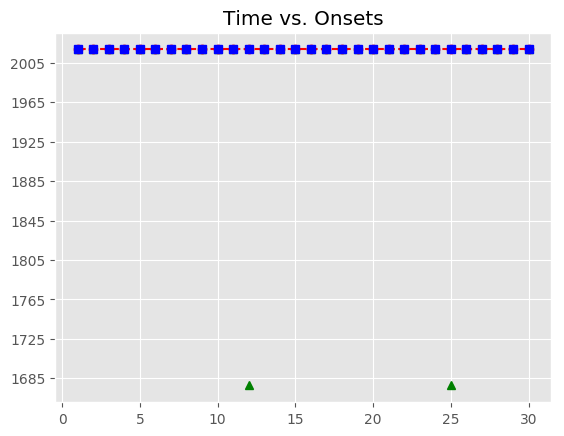

The file beside this chart, header and first rows:
, Asynchrony, Tap Onset, Test, True Onset, User ID, IOI, Max, Min, Sanitized Tap Onset, Sanitized Asynchrony, Sanitized Mean Asynchrony, Sanitized Std Dev Asynchrony, Mean Asynchrony, Std Dev Asynchrony, Missed Taps, Phase Correction Response, Latency, Latency Corrected SA
1, -290, 2018-07-17 14:06:31.936170, A3a4, 2018-07-17 14:06:32.226176, 1779, 301.9, 2018-07-17 14:06:32.377105, 2018-07-17 14:06:32.063636, 2018-07-17 14:06:32.248711, 22.54, 21.83, 46.23, -287.7, 52.97, 2, 13.51, 67.08, 89.61
2, -279.3, 2018-07-17 14:06:32.248711, A3a4, 2018-07-17 14:06:32.528035, 1779, 301.9, 2018-07-17 14:06:32.678965, 2018-07-17 14:06:32.377105, 2018-07-17 14:06:32.564081, 36.05, 21.83, 46.23, -287.7, 52.97, 2, 11.37, 67.08, 103.1
3, -265.8, 2018-07-17 14:06:32.564081, A3a4, 2018-07-17 14:06:32.829895, 1779, 325.1, 2018-07-17 14:06:32.992435, 2018-07-17 14:06:32.678965, 2018-07-17 14:06:32.877310, 47.41, 21.83, 46.23, -287.7, 52.97, 2, -31.64, 72.24, 119.7
4, -277.7, 2018-07-17 14:06:32.877310, A3a4, 2018-07-17 14:06:33.154974, 1779, 301.9, 2018-07-17 14:06:33.305903, 2018-07-17 14:06:32.992435, 2018-07-17 14:06:33.170747, 15.77, 21.83, 46.23, -287.7, 52.97, 2, 18.11, 67.08, 82.85
5, -286.1, 2018-07-17 14:06:33.170747, A3a4, 2018-07-17 14:06:33.456833, 1779, 325.1, 2018-07-17 14:06:33.619373, 2018-07-17 14:06:33.305903, 2018-07-17 14:06:33.490720, 33.89, 21.83, 46.23, -287.7, 52.97, 2, -6.481, 72.24, 106.1
6, -291.2, 2018-07-17 14:06:33.490720, A3a4, 2018-07-17 14:06:33.781913, 1779, 325.1, 2018-07-17 14:06:33.944453, 2018-07-17 14:06:33.619373, 2018-07-17 14:06:33.809319, 27.41, 21.83, 46.23, -287.7, 52.97, 2, 9.582, 72.24, 99.65
7, -297.7, 2018-07-17 14:06:33.809319, A3a4, 2018-07-17 14:06:34.106992, 1779, 348.3, 2018-07-17 14:06:34.281141, 2018-07-17 14:06:33.944453, 2018-07-17 14:06:34.143980, 36.99, 21.83, 46.23, -287.7, 52.97, 2, -7.18, 77.4, 114.4
8, -311.3, 2018-07-17 14:06:34.143980, A3a4, 2018-07-17 14:06:34.455291, 1779, 348.3, 2018-07-17 14:06:34.629441, 2018-07-17 14:06:34.281141, 2018-07-17 14:06:34.485099, 29.81, 21.83, 46.23, -287.7, 52.97, 2, 6.487, 77.4, 107.2
9, -318.5, 2018-07-17 14:06:34.485099, A3a4, 2018-07-17 14:06:34.803591, 1779, 348.3, 2018-07-17 14:06:34.977740, 2018-07-17 14:06:34.629441, 2018-07-17 14:06:34.839886, 36.3, 21.83, 46.23, -287.7, 52.97, 2, 3.375, 77.4, 113.7
10, -312, 2018-07-17 14:06:34.839886, A3a4, 2018-07-17 14:06:35.151890, 1779, 371.5, 2018-07-17 14:06:35.337650, 2018-07-17 14:06:34.977740, 2018-07-17 14:06:35.191560, 39.67, 21.83, 46.23, -287.7, 52.97, 2, -18.15, 82.56, 122.2
11, -331.8, 2018-07-17 14:06:35.191560, A3a4, 2018-07-17 14:06:35.523409, 1779, 348.3, 2018-07-17 14:06:35.697559, 2018-07-17 14:06:35.337650, 2018-07-17 14:06:35.544931, 21.52, 21.83, 46.23, -287.7, 52.97, 2, , 77.4, 98.92
12, -326.8, 2018-07-17 14:06:35.544931, A3a4, 2018-07-17 14:06:35.871709, 1779, 325.1, 2018-07-17 14:06:36.034249, 2018-07-17 14:06:35.697559, , , 21.83, 46.23, -287.7, 52.97, 2, , 72.24, 
13, -82.14, 2018-07-17 14:06:36.114653, A3a4, 2018-07-17 14:06:36.196788, 1779, 325.1, 2018-07-17 14:06:36.359328, 2018-07-17 14:06:36.034249, 2018-07-17 14:06:36.114653, -82.14, 21.83, 46.23, -287.7, 52.97, 2, 100.5, 72.24, -9.895
14, -304.9, 2018-07-17 14:06:36.216918, A3a4, 2018-07-17 14:06:36.521867, 1779, 325.1, 2018-07-17 14:06:36.684407, 2018-07-17 14:06:36.359328, 2018-07-17 14:06:36.540273, 18.41, 21.83, 46.23, -287.7, 52.97, 2, -5.644, 72.24, 90.65
15, -306.7, 2018-07-17 14:06:36.540273, A3a4, 2018-07-17 14:06:36.846947, 1779, 325.1, 2018-07-17 14:06:37.009487, 2018-07-17 14:06:36.684407, 2018-07-17 14:06:36.859709, 12.76, 21.83, 46.23, -287.7, 52.97, 2, 18.22, 72.24, 85
16, -312.3, 2018-07-17 14:06:36.859709, A3a4, 2018-07-17 14:06:37.172026, 1779, 301.9, 2018-07-17 14:06:37.322955, 2018-07-17 14:06:37.009487, 2018-07-17 14:06:37.203010, 30.98, 21.83, 46.23, -287.7, 52.97, 2, 10.38, 67.08, 98.06
17, -270.9, 2018-07-17 14:06:37.203010, A3a4, 2018-07-17 14:06:37.473885, 1779, 325.1, 2018-07-17 14:06:37.636425, 2018-07-17 14:06:37.322955, 2018-07-17 14:06:37.515244, 41.36, 21.83, 46.23, -287.7, 52.97, 2, -23.64, 72.24, 113.6
18, -283.7, 2018-07-17 14:06:37.515244, A3a4, 2018-07-17 14:06:37.798965, 1779, 348.3, 2018-07-17 14:06:37.973114, 2018-07-17 14:06:37.636425, 2018-07-17 14:06:37.816682, 17.72, 21.83, 46.23, -287.7, 52.97, 2, -2.41, 77.4, 95.12
19, -330.6, 2018-07-17 14:06:37.816682, A3a4, 2018-07-17 14:06:38.147264, 1779, 348.3, 2018-07-17 14:06:38.321413, 2018-07-17 14:06:37.973114, 2018-07-17 14:06:38.162571, 15.31, 21.83, 46.23, -287.7, 52.97, 2, 108.4, 77.4, 92.71
20, -333, 2018-07-17 14:06:38.162571, A3a4, 2018-07-17 14:06:38.495563, 1779, 348.3, 2018-07-17 14:06:38.669713, 2018-07-17 14:06:38.321413, 2018-07-17 14:06:38.619234, 123.7, 21.83, 46.23, -287.7, 52.97, 2, -86.17, 77.4, 201.1
21, -224.6, 2018-07-17 14:06:38.619234, A3a4, 2018-07-17 14:06:38.843863, 1779, 371.5, 2018-07-17 14:06:39.029623, 2018-07-17 14:06:38.669713, 2018-07-17 14:06:38.881365, 37.5, 21.83, 46.23, -287.7, 52.97, 2, -23.45, 82.56, 120.1
22, -334, 2018-07-17 14:06:38.881365, A3a4, 2018-07-17 14:06:39.215382, 1779, 348.3, 2018-07-17 14:06:39.389531, 2018-07-17 14:06:39.029623, 2018-07-17 14:06:39.229437, 14.05, 21.83, 46.23, -287.7, 52.97, 2, 27.27, 77.4, 91.45
23, -334.2, 2018-07-17 14:06:39.229437, A3a4, 2018-07-17 14:06:39.563681, 1779, 371.5, 2018-07-17 14:06:39.749441, 2018-07-17 14:06:39.389531, 2018-07-17 14:06:39.605009, 41.33, 21.83, 46.23, -287.7, 52.97, 2, -20.11, 82.56, 123.9
24, -330.2, 2018-07-17 14:06:39.605009, A3a4, 2018-07-17 14:06:39.935201, 1779, 325.1, 2018-07-17 14:06:40.097741, 2018-07-17 14:06:39.749441, 2018-07-17 14:06:39.956424, 21.22, 21.83, 46.23, -287.7, 52.97, 2, , 72.24, 93.46
25, -303.9, 2018-07-17 14:06:39.956424, A3a4, 2018-07-17 14:06:40.260280, 1779, 325.1, 2018-07-17 14:06:40.422820, 2018-07-17 14:06:40.097741, , , 21.83, 46.23, -287.7, 52.97, 2, , 72.24, 
26, -158.7, 2018-07-17 14:06:40.426662, A3a4, 2018-07-17 14:06:40.585359, 1779, 301.9, 2018-07-17 14:06:40.736289, 2018-07-17 14:06:40.422820, 2018-07-17 14:06:40.426662, -158.7, 21.83, 46.23, -287.7, 52.97, 2, 189.8, 67.08, -91.62
27, -291.7, 2018-07-17 14:06:40.595547, A3a4, 2018-07-17 14:06:40.887219, 1779, 301.9, 2018-07-17 14:06:41.038148, 2018-07-17 14:06:40.736289, 2018-07-17 14:06:40.918359, 31.14, 21.83, 46.23, -287.7, 52.97, 2, 10.12, 67.08, 98.22
28, -270.7, 2018-07-17 14:06:40.918359, A3a4, 2018-07-17 14:06:41.189078, 1779, 325.1, 2018-07-17 14:06:41.351618, 2018-07-17 14:06:41.038148, 2018-07-17 14:06:41.230342, 41.26, 21.83, 46.23, -287.7, 52.97, 2, -2.733, 72.24, 113.5
29, -283.8, 2018-07-17 14:06:41.230342, A3a4, 2018-07-17 14:06:41.514158, 1779, 325.1, 2018-07-17 14:06:41.676698, 2018-07-17 14:06:41.351618, 2018-07-17 14:06:41.552689, 38.53, 21.83, 46.23, -287.7, 52.97, 2, -19.04, 72.24, 110.8
30, -286.5, 2018-07-17 14:06:41.552689, A3a4, 2018-07-17 14:06:41.839237, 1779, 325.1, 2018-07-17 14:06:42.001777, 2018-07-17 14:06:41.676698, 2018-07-17 14:06:41.858723, 19.49, 21.83, 46.23, -287.7, 52.97, 2, , 72.24, 91.73
